Labelled photos from "frames", an image-classification folder in mehulperimal14/Sentrix. The possible labels are: normal, fire, weapon, assault, robbery.

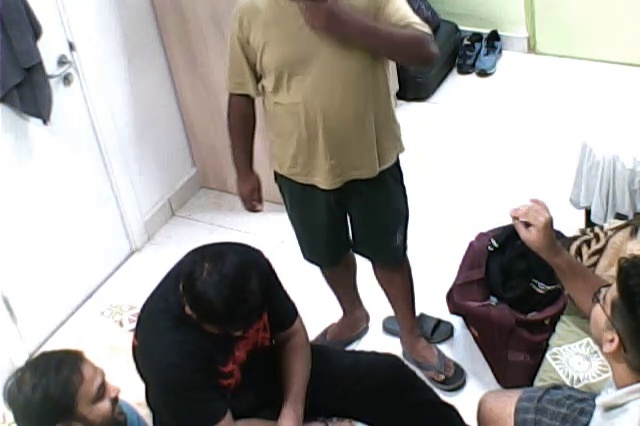
Label: normal

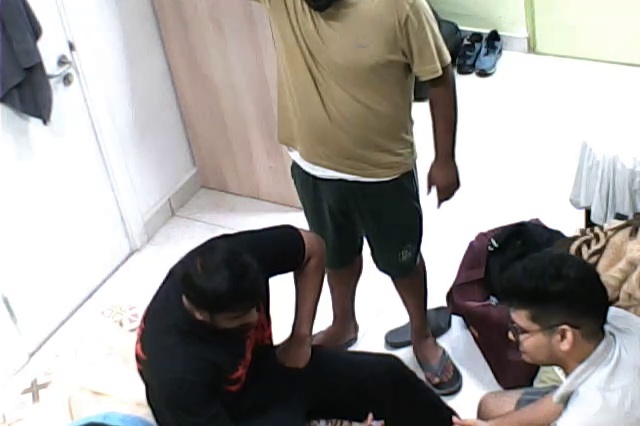
Label: normal

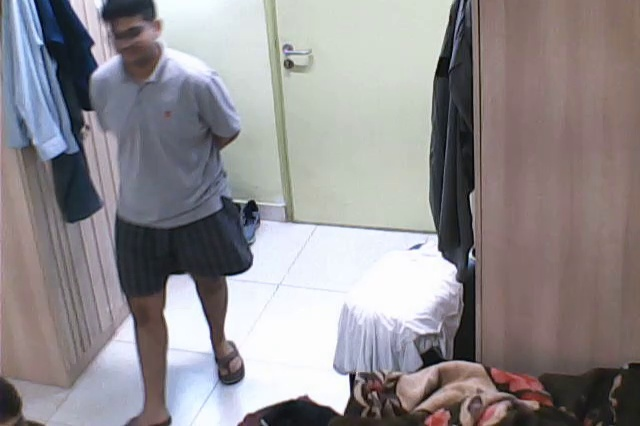
Label: normal

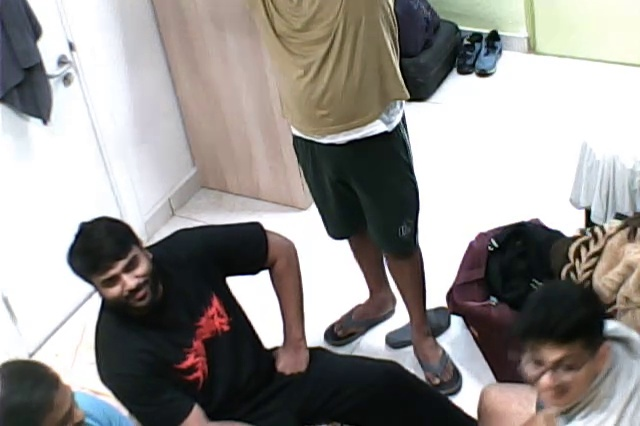
Label: normal

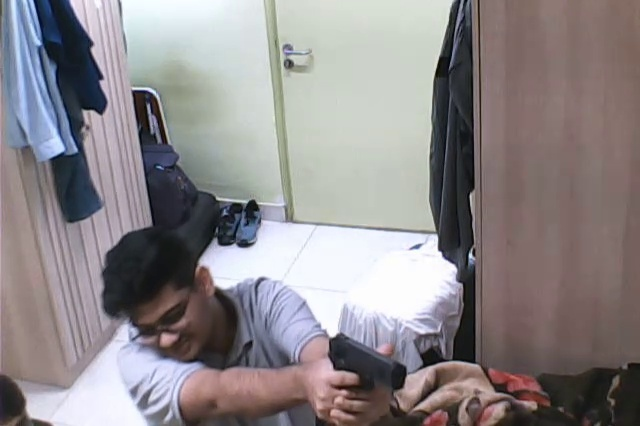
Label: weapon

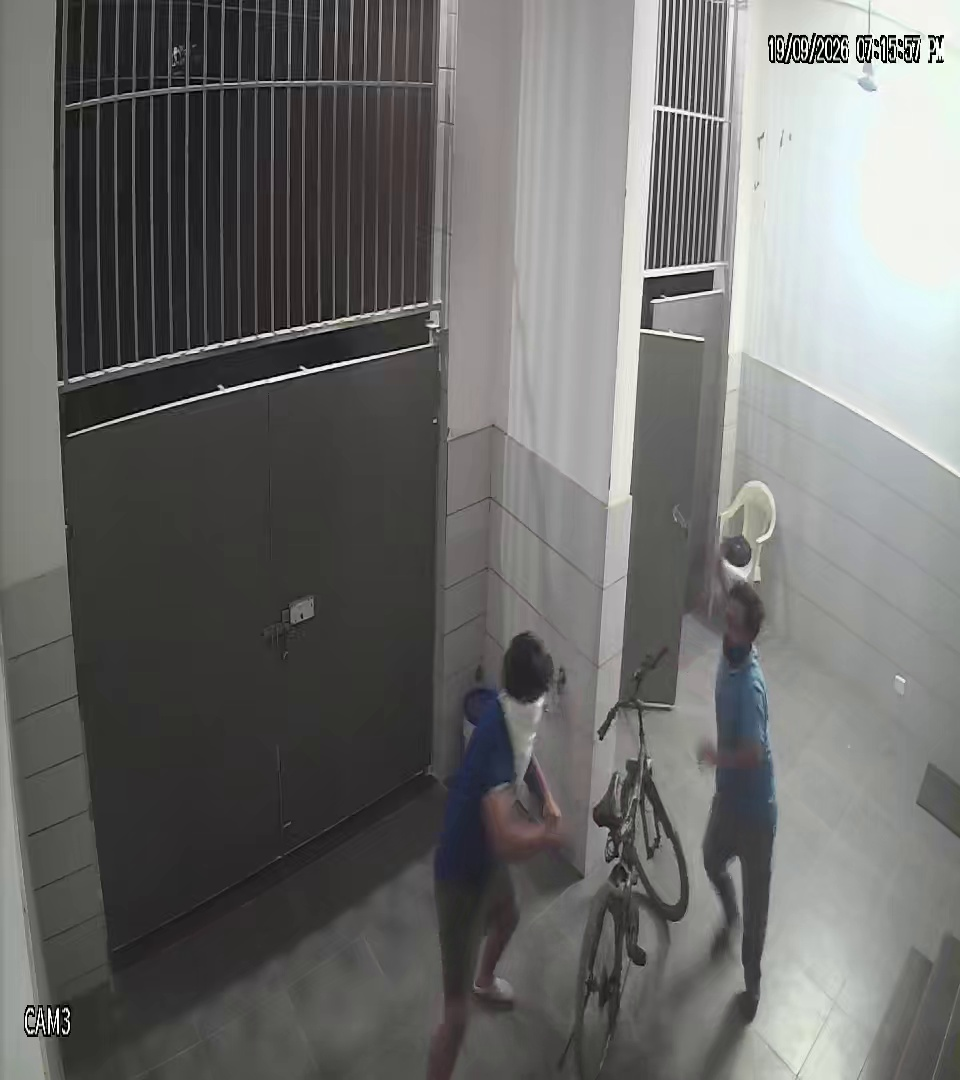
Label: normal
